Photos from the image-classification dataset "dataset" in the GitHub repository Sanjay-Raam/IESA-Hackathon. Its 7 classes are: center defect, cracks, edge defect, no defects, open defect, particles, scratches.

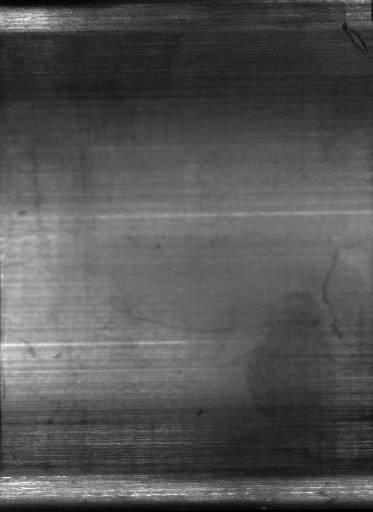
Label: edge defect

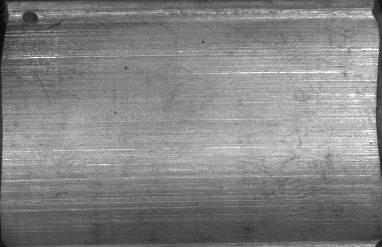
Label: open defect

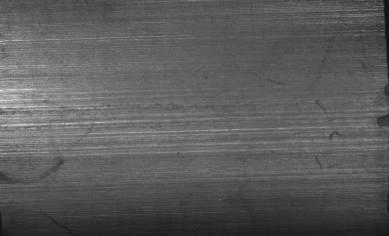
Label: cracks

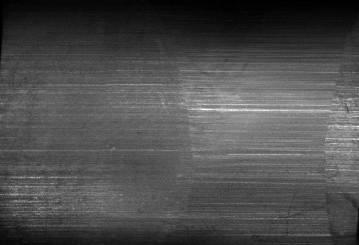
Label: scratches

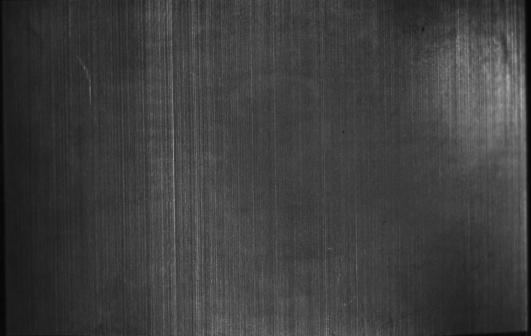
Label: no defects

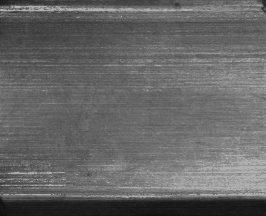
Label: no defects
